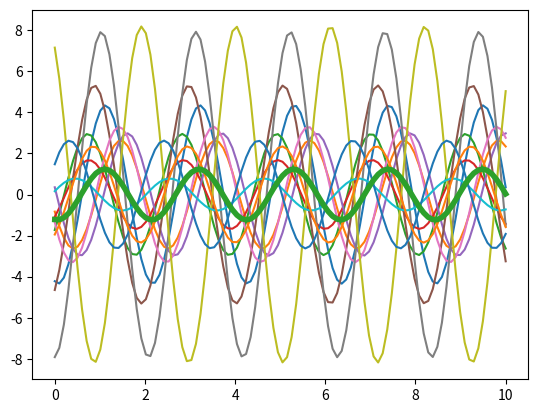
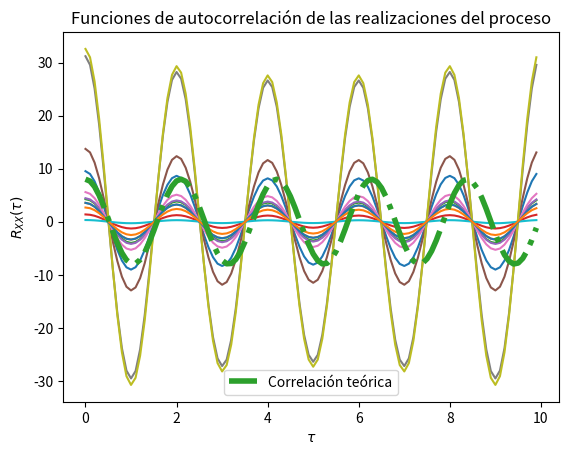

Write the Python code that produced these figures, in order.
# Base para la solución del Laboratorio 4

# Los parámetros T, t_final y N son elegidos arbitrariamente

import numpy as np
from scipy import stats
import matplotlib.pyplot as plt



# Creación del vector de tiempo y frecuencia
T = 100			# número de elementos
t_final = 10	# tiempo en segundos
t = np.linspace(0, t_final, T)
wo = 3 
varianza_cuad = 8
media = 0

# Variables aleatorias A y Z
vaX = stats.norm(media, np.sqrt(varianza_cuad))
vaY = stats.norm(media, np.sqrt(varianza_cuad))

# Inicialización del proceso aleatorio X(t) con N realizaciones
N = 12
W_t = np.empty((N, len(t)))	# N funciones del tiempo x(t) con T puntos

# Creación de las muestras del proceso x(t) (A y Z independientes)
for i in range(N):
	X = vaX.rvs()
	Y = vaY.rvs()
	w_t =  X * np.cos(wo*t) +  Y * np.sin(wo*t)
	W_t[i,:] = w_t
	assert isinstance(w_t, object)
	plt.plot(t, w_t)

# Promedio de las N realizaciones en cada instante (cada punto en t)
P = [np.mean(W_t[:,i]) for i in range(len(t))]
plt.plot(t, P, lw=4)


# T valores de desplazamiento tau
desplazamiento = np.arange(T)
taus = desplazamiento/t_final

# Inicialización de matriz de valores de correlación para las N funciones
corr = np.empty((N, len(desplazamiento)))

# Nueva figura para la autocorrelación
plt.figure()

# Cálculo de correlación para cada valor de tau
for n in range(N):
	for i, tau in enumerate(desplazamiento):
		corr[n, i] = np.correlate(W_t[n,:], np.roll(W_t[n,:], tau))/T
	plt.plot(taus, corr[n,:])

# Valor teórico de correlación
Rxx = varianza_cuad * np.cos(wo*taus)

# Gráficas de correlación para cada realización y la
plt.plot(taus, Rxx, '-.', lw=4, label='Correlación teórica')
plt.title('Funciones de autocorrelación de las realizaciones del proceso')
plt.xlabel(r'$\tau$')
plt.ylabel(r'$R_{XX}(\tau)$')
plt.legend()
plt.show()